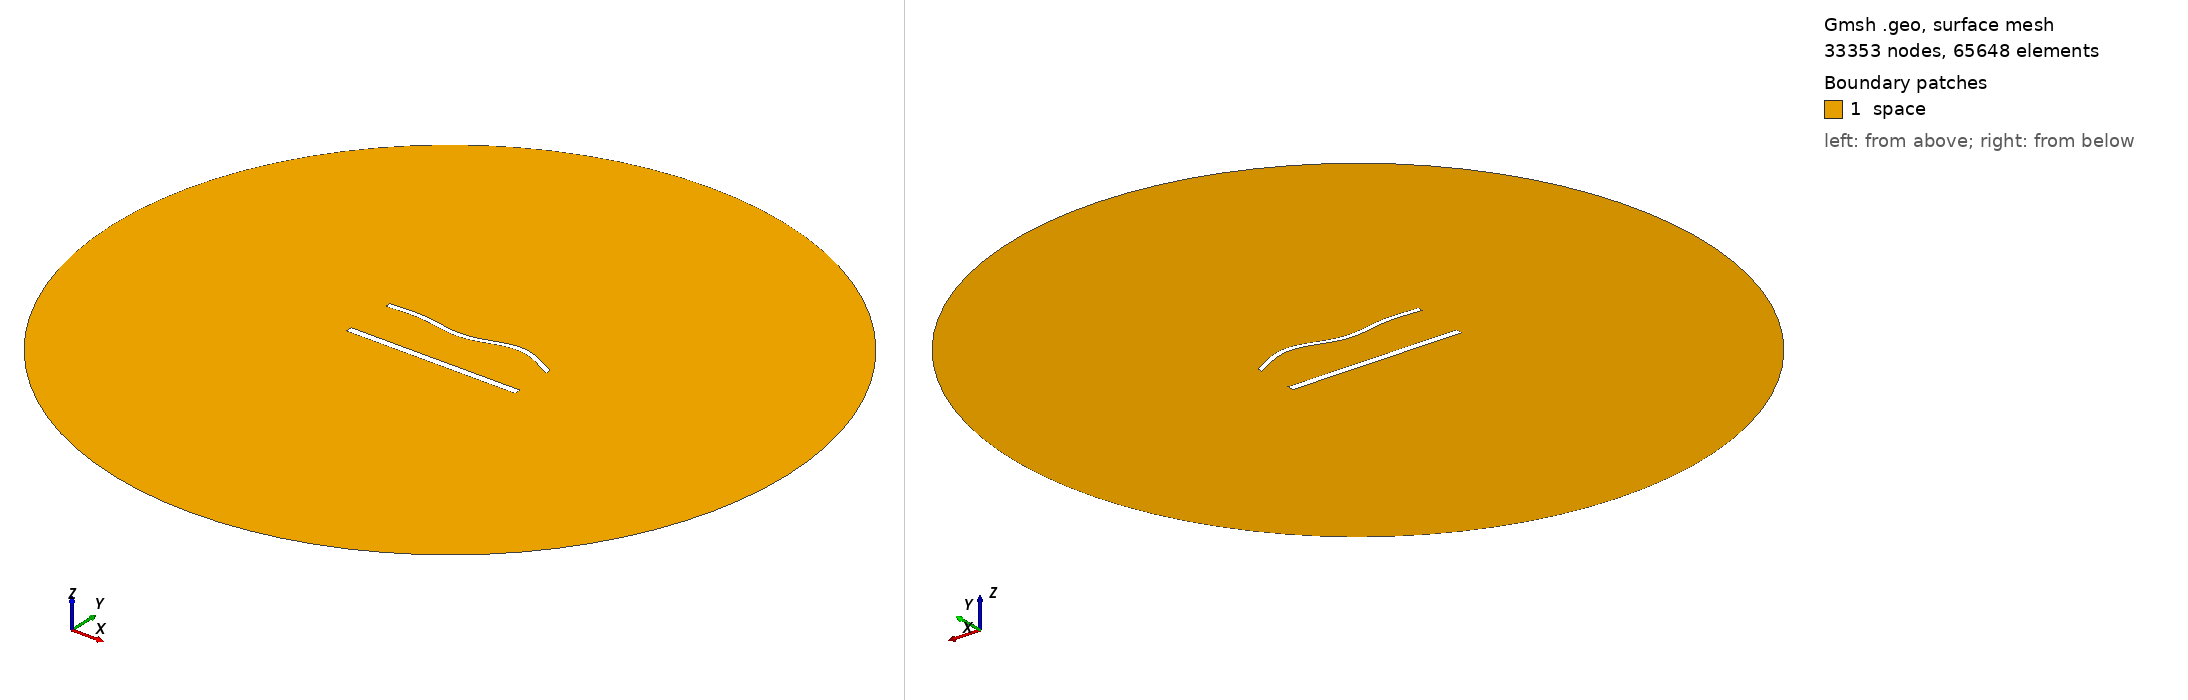

Gmsh geometry script, surface-meshed: 33353 nodes, 65648 surface elements. Boundary patches (legend numbers): 1 space. Left view from above one corner, right view from below the opposite corner. Legend entries are the model's physical surfaces. The drawing asked Gmsh for element sizes between 1% and 20% of the model's largest extent; the script's own settings can give other sizes.

=== 1578.geo (drawn) ===
//---------------------------------------
// Geometry kernel
//---------------------------------------

SetFactory("OpenCASCADE");



//---------------------------------------
// Parameters of the geometry
//---------------------------------------

// Overetch of the upper plate
overetch = 0.375;

// Distance between the plates
distance = 30.0;

// Discretization over the x axis (for the deformation)
nx = 50; 

// Length of the plate
L = 100 - overetch; 

// Number of modes
n = 4; 

// 1st mode coefficient
coeff(1) = 0.0;
beta(1) = 0.596864 * 3.1415926535 / L;

// 2nd mode coefficient
coeff(2) = 0.0;
beta(2) = 1.49418 * 3.1415926535 / L;

// 3rd mode coefficient
coeff(3) = -1.5;
beta(3) = 2.50025 * 3.1415926535 / L;

// 4th mode coefficient
coeff(4) = 1.5;
beta(4) = 3.49999 * 3.1415926535 / L;



//---------------------------------------
// Upper plate (deformed rectangle)
//---------------------------------------

// Coordiantes of the upper plate
xmin = -50;
xmax = 50 - overetch;

// Height of the upper plate
yheight = 4 - 2 * overetch;

// Indexes of the points
UpperID[] = {};
LowerID[] = {};
LeftID[] = {};
RightID[] = {};

// Point index
p = 1;

// Horizontal edges
For i In {1:nx}
    x = xmin + (i-1)*(xmax - xmin)/(nx-1);

    y_bottom = distance / 2 + overetch;
    For j In {1:n}
        C = (Cosh(beta(j)*L) + Cos(beta(j)*L)) / (Sinh(beta(j)*L) + Sin(beta(j)*L));
        y_bottom  = y_bottom + coeff(j) * (Cosh(beta(j)*(x+50)) - Cos(beta(j)*(x+50)) - C * (Sinh(beta(j)*(x+50)) - Sin(beta(j)*(x+50))));
    EndFor

    y_top = y_bottom + yheight;

    Point(p) = {x, y_top, 0, 1.0};
    UpperID[i] = p;
    p = p + 1;

    Point(p) = {x, y_bottom, 0, 1.0};
    LowerID[i] = p;
    p = p + 1;
EndFor

// Create point lists
UpperPts[] = {}; LowerPts[] = {};
For i In {1:nx}
  UpperPts[] += {UpperID[i]};
  LowerPts[] += {LowerID[i]};
EndFor

// Build splines
Spline(1) = {UpperPts[]};
Spline(2) = {LowerPts[]};
Line(3) = {LowerPts[nx-1], UpperPts[nx-1]};
Line(4) = {LowerPts[0], UpperPts[0]};

// Build the plane surface
Curve Loop(1) = {2, 3, -1, -4};
Plane Surface(1) = {1};



//---------------------------------------
// Lower plate (rectangle)
//---------------------------------------

// Vertices
Point(1001) = {-50, -distance/2, 0, 1.0};
Point(1002) = { 50, -distance/2, 0, 1.0};
Point(1003) = { 50,  -distance/2 + 4, 0, 1.0};
Point(1004) = {-50,  -distance/2 + 4, 0, 1.0};

// Edges
Line(5) = {1001, 1002};
Line(6) = {1002, 1003};
Line(7) = {1003, 1004};
Line(8) = {1004, 1001};

// Plane surface
Line Loop(2) = {5, 6, 7, 8};
Plane Surface(2) = {2}; 



//---------------------------------------
// Outer (fictious) boundary
//---------------------------------------

// Points
Point(1005) = {0, 0, 0};       // Center
Point(1006) = {200, 0, 0};     // Start point
Point(1007) = {0, 200, 0};     // 90 degrees
Point(1008) = {-200, 0, 0};    // 180 degrees
Point(1009) = {0, -200, 0};    // 270 degrees

// Circle arcs (each needs start, center, end)
Circle(9) = {1006, 1005, 1007};
Circle(10) = {1007, 1005, 1008};
Circle(11) = {1008, 1005, 1009};
Circle(12) = {1009, 1005, 1006};

// Plane surface for the entire domain
Curve Loop(3) = {9, 10, 11, 12};
Surface(3) = {3};

// Subtract the plates from the whole domain to obtain the actual domain where we want to solve the equations
BooleanDifference{ Surface{3}; Delete; }{ Surface{1}; Surface{2}; Delete; }




//---------------------------------------
// Transfinite Lines/Curves
//---------------------------------------

// Set the number of points on the boundaries
r = 6;
d = 0.15;

// Plates
Transfinite Curve {1} = 50*r/4 Using Progression 1;
Transfinite Line {2} = 50*r Using Progression 1;
Transfinite Curve {3, 4} = 2*r Using Progression 1+d;
Transfinite Line {5} = 50*r/4 Using Progression 1;
Transfinite Line {7} = 50*r Using Progression 1;
Transfinite Line {6} = 2*r Using Progression 1-d;
Transfinite Line {8} = 2*r Using Progression 1+d;

// Outer boundary
Transfinite Line {9, 10, 11, 12} = 20 Using Progression 1;



//---------------------------------------
// Physical groups
//---------------------------------------                

// Physical curves (boundaries)
Physical Line("force_segment", 10) = {2};
Physical Line("upper_plate", 11) = {1, 3, 4};
Physical Line("lower_plate", 12) = {5, 6, 7, 8};
Physical Line("boundary", 20) = {9, 10, 11, 12};

// Physical Surfaces
Physical Surface("space", 30) = {3};



//---------------------------------------
// 6. Generate the Mesh
//---------------------------------------

// 2D mesh generation
Mesh 2;
